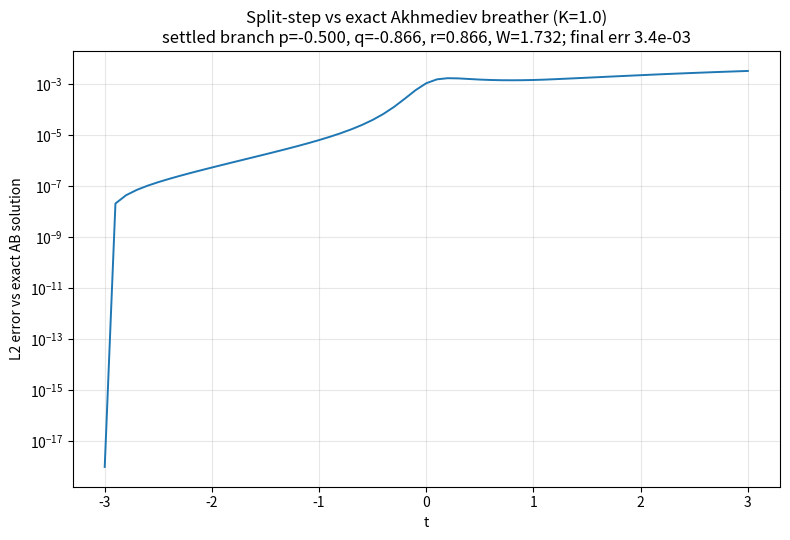

Python code for this plot:
"""
DISCOVERY 029 support: exact-solution validation of the production split-step
integrator (same conventions as it_turbulence_worldc.py).

Step 1 (self-settling): scan candidate Akhmediev-breather parameter branches
       (p, q, r, W) and evaluate the rotating-frame NLS residual
           R = i u_t + u_xx + 2(|u|^2 - 1) u
       ANALYTICALLY (chain-rule derivatives) at random (x,t). Correct branch
       => |R| ~ 1e-14.
Step 2: evolve the settled exact solution through the physical-NLS split-step
       (psi = u * e^{2it}), compare with exact, check 2nd-order convergence.
"""
import numpy as np, json

rng = np.random.default_rng(7)
K = 1.0
b = np.sqrt(1.0 - K*K/4.0)

def u_exact(x, t, p, q, r, W):
    ch = np.cosh(W*t); sh = np.sinh(W*t)
    den = ch - r*np.cos(K*x)
    return 1.0 + (p*ch + 1j*q*sh)/den

def residual(x, t, p, q, r, W):
    """Analytic chain-rule derivatives of u = 1 + (p ch + i q sh)/(ch - r C)."""
    ch = np.cosh(W*t); sh = np.sinh(W*t)
    C = np.cos(K*x); S = np.sin(K*x)
    den = ch - r*C
    # u_t: d(ch)/dt = W sh, d(sh)/dt = W ch
    d_num = p*W*sh + 1j*q*W*ch
    u = 1.0 + (p*ch + 1j*q*sh)/den
    u_t = d_num/den - (p*ch + 1j*q*sh)*(W*sh)/den**2
    # x-derivatives via C=cos(Kx): dC/dx = -K S ; dden/dx = r K S
    num = p*ch + 1j*q*sh
    f  = num/den
    f_x  = (-num)*(r*K*S)/den**2              # d/dx (num/den) = -num*dden/den^2
    # second derivative: g = S/den^2 ; f_x = -num*r*K*g
    # g_x = K C/den^2 + S*(-2)*dden_x/den^3, dden_x = r K S
    g_x = K*C/den**2 - 2.0*S*(r*K*S)/den**3
    f_xx = -num*r*K*g_x
    u_xx = f_xx
    I = (u*np.conj(u)).real
    return 1j*u_t + u_xx + 2.0*(I - 1.0)*u

# --- Step 1: scan candidates ---
xs = rng.uniform(0.0, 2*np.pi/K, 400)
ts = rng.uniform(-2.0, 2.0, 400)
cands = []
for Wc, Wname in ((K*np.sqrt(4-K*K), 'K*sqrt(4-K^2)'),
                  (2.0*b, '2b'),
                  (K*K/np.sqrt(4-K*K) if K < 2 else 0.0, 'K^2/sqrt(4-K^2)')):
    for r2, rname in ((1-K*K/4, 'b^2'), ((4-K*K)/8, '(4-K^2)/8'), ((4-K*K)/4, '(4-K^2)/4')):
        for psign in (-1.0, 1.0):
            for qsign in (-1.0, 1.0):
                cands.append((psign*K*K/2, qsign*Wc/2, np.sqrt(r2), Wc, Wname, rname))
best = None
print(f"{'p':>8} {'q':>8} {'r':>8} {'W':>8}  {'max|R|':>10}   branch")
for (p, q, r, W, Wname, rname) in cands:
    R = residual(xs, ts, p, q, r, W)
    mr = float(np.max(np.abs(R)))
    if mr < 1e-6:
        print(f"{p:8.4f} {q:8.4f} {r:8.4f} {W:8.4f}  {mr:10.2e}   W={Wname}, r^2={rname}  <<< EXACT")
        if best is None or mr < best[0]:
            best = (mr, p, q, r, W, Wname, rname)
if best is None:
    print("NO branch satisfies the PDE -- need wider scan")
    import sys; sys.exit(1)

mr, p, q, r, W, Wname, rname = best
print(f"\nSETTLED: p={p}, q={q}, r={r}, W={W}   (max residual {mr:.1e})")

# peak law check on settled branch
tt = np.linspace(-4, 4, 2001); xx = np.linspace(0, 2*np.pi/K, 2001)
T, X = np.meshgrid(tt, xx, indexing='ij')
Imax = float(np.max((np.abs(u_exact(X, T, p, q, r, W))**2)))
law = (1 + 2*b)**2
print(f"peak |u|^2 over (x,t) grid: {Imax:.10f}  vs law (1+2b)^2 = {law:.10f}  diff={abs(Imax-law):.1e}")

# --- Step 2: split-step integrator comparison (physical NLS conventions) ---
def integrate(dt, T_end, N=512, nper=8):
    L = 2*np.pi/K*nper
    dx = L/N
    kk = 2*np.pi*np.fft.fftfreq(N, d=dx)
    K2 = kk*kk
    lin_half = np.exp(-0.5j*K2*dt)          # same as production
    x = np.arange(N)*dx
    t0 = -3.0
    psi = u_exact(x, t0, p, q, r, W)*np.exp(2j*t0)   # physical frame
    nsteps = int(round((T_end - t0)/dt))
    errs, ts_out = [], []
    for n in range(nsteps+1):
        t = t0 + n*dt
        psi_ex = u_exact(x, t, p, q, r, W)*np.exp(2j*t)
        errs.append(float(np.sqrt(np.mean(np.abs(psi - psi_ex)**2))))
        ts_out.append(t)
        if n == nsteps: break
        psi = np.fft.ifft(lin_half*np.fft.fft(psi))
        psi *= np.exp(2j*dt*(psi.real**2 + psi.imag**2))
        psi = np.fft.ifft(lin_half*np.fft.fft(psi))
    return np.array(ts_out), np.array(errs)

out = {"settled_branch": {"p": p, "q": q, "r": r, "W": W, "r2_branch": rname,
                          "W_branch": Wname, "max_residual": mr,
                          "peak_grid": Imax, "peak_law": law},
       "convergence": []}
for dt in (0.02, 0.01, 0.005):
    ts, errs = integrate(dt, 3.0)
    print(f"dt={dt:6.4f}: final L2 err = {errs[-1]:.3e}   (t from -3 to 3)")
    out["convergence"].append({"dt": dt, "final_err": errs[-1]})
# convergence order between successive halvings
c = out["convergence"]
o1 = np.log(c[0]["final_err"]/c[1]["final_err"])/np.log(2)
o2 = np.log(c[1]["final_err"]/c[2]["final_err"])/np.log(2)
print(f"observed convergence order: {o1:.2f}, {o2:.2f}  (Strang split => 2)")
out["order"] = [float(o1), float(o2)]

# error growth vs time (fixed dt=0.005)
ts, errs = integrate(0.005, 3.0)
out["err_vs_t"] = [(float(a), float(e)) for a, e in zip(ts[::40], errs[::40])]

json.dump(out, open("ab_integrator_check.json", "w"), indent=1)

import matplotlib
matplotlib.use('Agg')
import matplotlib.pyplot as plt
fig, ax = plt.subplots(figsize=(8, 5.5))
ax.semilogy(ts[::20], np.maximum(errs[::20], 1e-18), lw=1.4)
ax.set_xlabel('t'); ax.set_ylabel('L2 error vs exact AB solution')
ax.set_title(f'Split-step vs exact Akhmediev breather (K={K})\n'
             f'settled branch p={p:.3f}, q={q:.3f}, r={r:.3f}, W={W:.3f}; final err {errs[-1]:.1e}')
ax.grid(alpha=0.3)
plt.tight_layout(); plt.savefig('ab_integrator_check.png', dpi=110)
print("saved: ab_integrator_check.png / .json")
